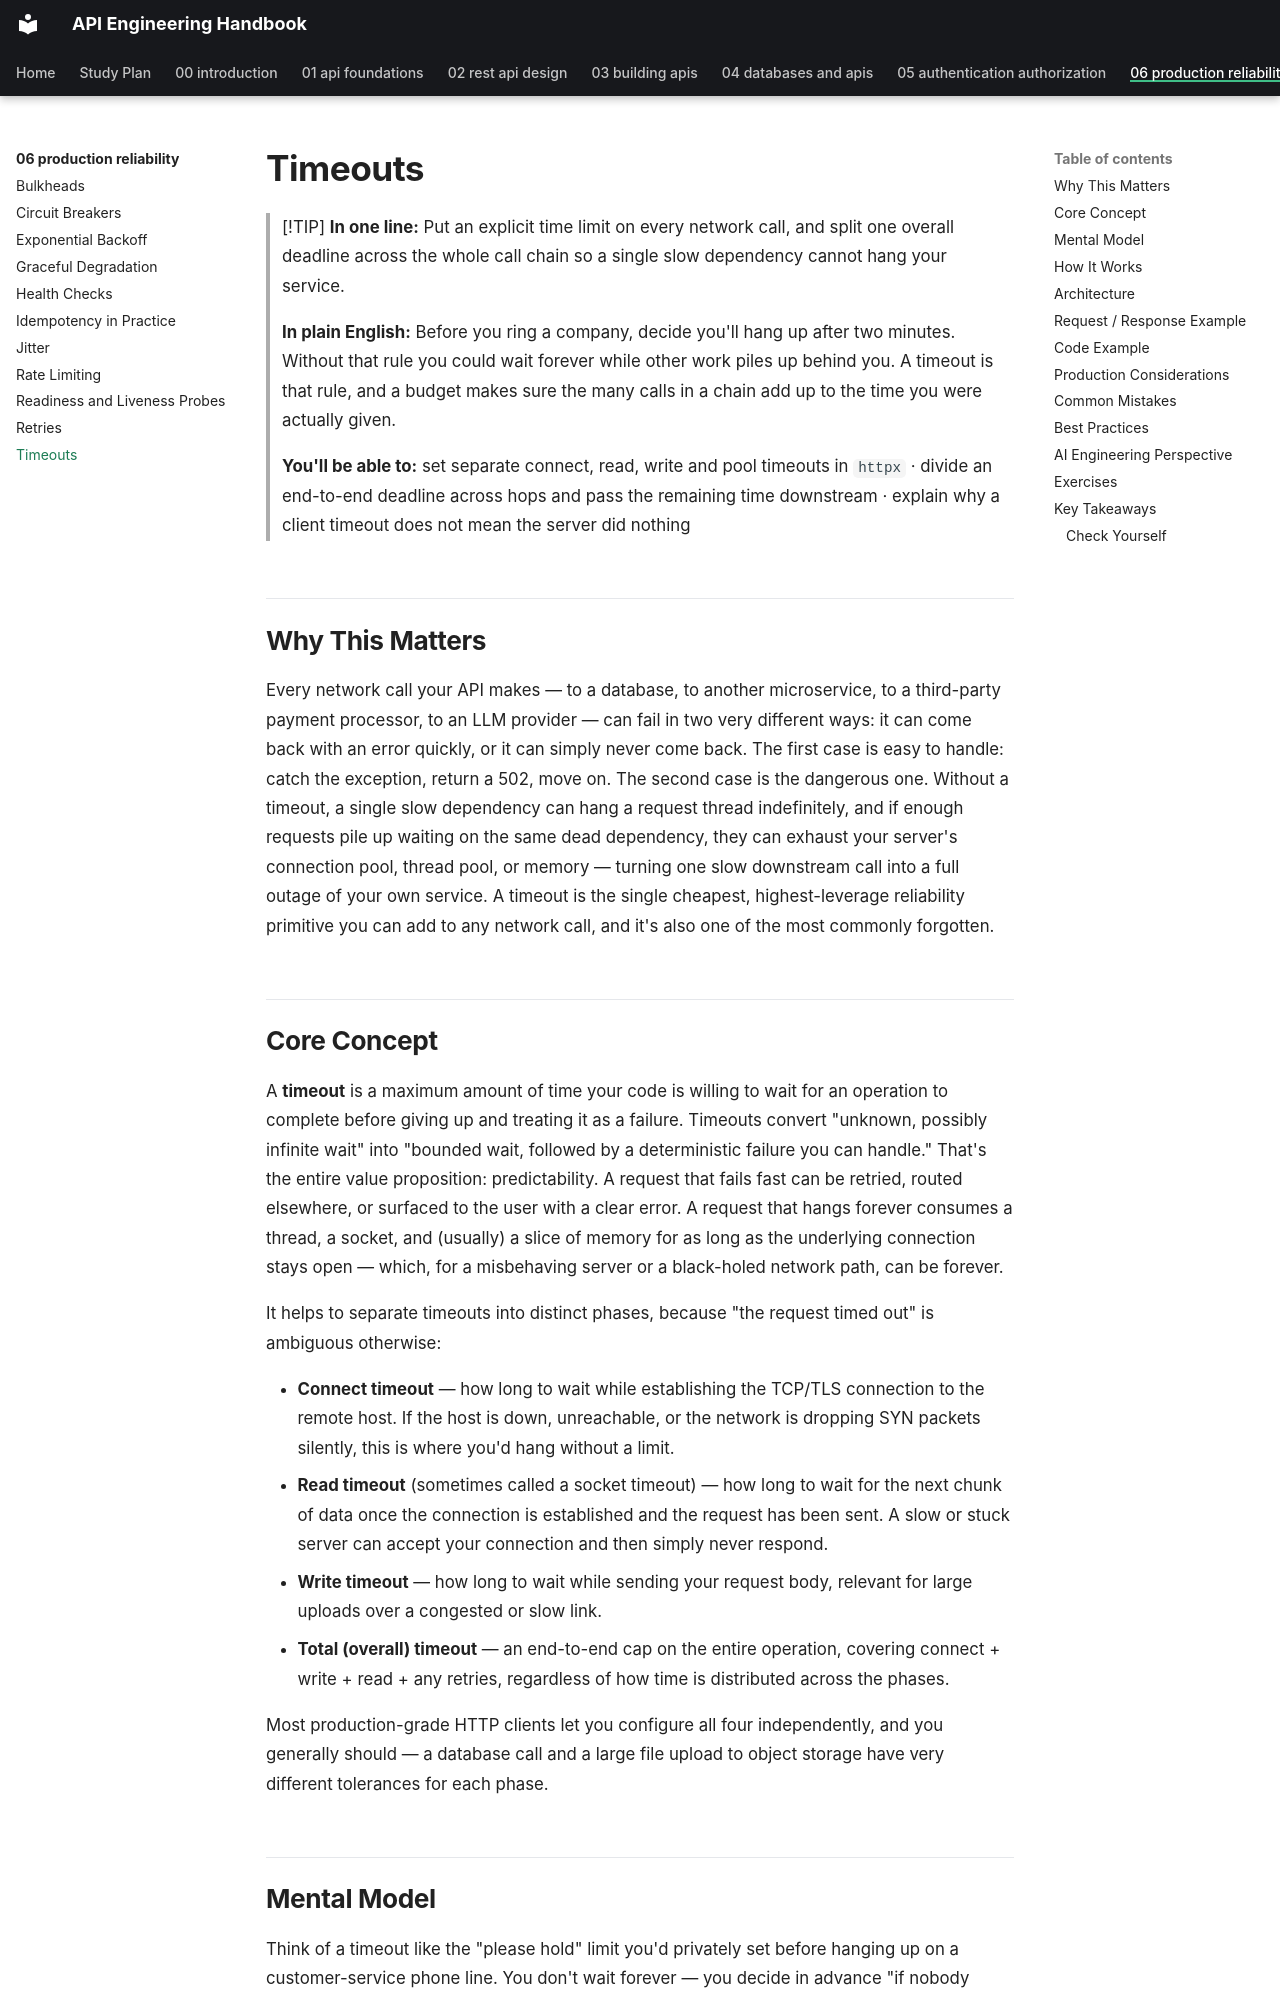

repository: himanshu231204/api-engineering-handbook · page: 06-production-reliability/timeouts/index.html · generator: mkdocs

# Timeouts

> [!TIP]
> **In one line:** Put an explicit time limit on every network call, and split one overall deadline across the whole call chain so a single slow dependency cannot hang your service.
>
> **In plain English:** Before you ring a company, decide you'll hang up after two minutes. Without that rule you could wait forever while other work piles up behind you. A timeout is that rule, and a budget makes sure the many calls in a chain add up to the time you were actually given.
>
> **You'll be able to:** set separate connect, read, write and pool timeouts in `httpx` · divide an end-to-end deadline across hops and pass the remaining time downstream · explain why a client timeout does not mean the server did nothing

## Why This Matters

Every network call your API makes — to a database, to another microservice, to a third-party payment processor, to an LLM provider — can fail in two very different ways: it can come back with an error quickly, or it can simply never come back. The first case is easy to handle: catch the exception, return a 502, move on. The second case is the dangerous one. Without a timeout, a single slow dependency can hang a request thread indefinitely, and if enough requests pile up waiting on the same dead dependency, they can exhaust your server's connection pool, thread pool, or memory — turning one slow downstream call into a full outage of your own service. A timeout is the single cheapest, highest-leverage reliability primitive you can add to any network call, and it's also one of the most commonly forgotten.

## Core Concept

A **timeout** is a maximum amount of time your code is willing to wait for an operation to complete before giving up and treating it as a failure. Timeouts convert "unknown, possibly infinite wait" into "bounded wait, followed by a deterministic failure you can handle." That's the entire value proposition: predictability. A request that fails fast can be retried, routed elsewhere, or surfaced to the user with a clear error. A request that hangs forever consumes a thread, a socket, and (usually) a slice of memory for as long as the underlying connection stays open — which, for a misbehaving server or a black-holed network path, can be forever.

It helps to separate timeouts into distinct phases, because "the request timed out" is ambiguous otherwise:

- **Connect timeout** — how long to wait while establishing the TCP/TLS connection to the remote host. If the host is down, unreachable, or the network is dropping SYN packets silently, this is where you'd hang without a limit.
- **Read timeout** (sometimes called a socket timeout) — how long to wait for the next chunk of data once the connection is established and the request has been sent. A slow or stuck server can accept your connection and then simply never respond.
- **Write timeout** — how long to wait while sending your request body, relevant for large uploads over a congested or slow link.
- **Total (overall) timeout** — an end-to-end cap on the entire operation, covering connect + write + read + any retries, regardless of how time is distributed across the phases.

Most production-grade HTTP clients let you configure all four independently, and you generally should — a database call and a large file upload to object storage have very different tolerances for each phase.
